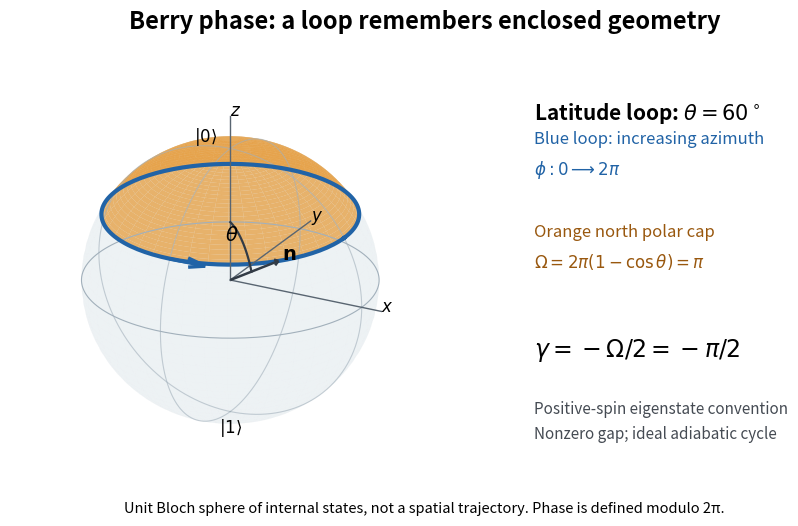

Source code (Python): (Note: this script raises an exception after producing the figure.)
"""Draw an original Bloch-sphere latitude and its north polar cap.

Write the opaque basename PNG to CWD. Tested with Python 3.14.4,
NumPy 2.3.5 and Matplotlib 3.10.7. The model follows the positive-spin
eigenstate of n dot sigma, with H = -Delta n dot sigma / 2, Delta > 0.
"""

from pathlib import Path

import matplotlib

matplotlib.use("Agg")
import matplotlib.pyplot as plt
import numpy as np


def main():
    plt.rcParams.update({"font.size": 12, "figure.facecolor": "white"})
    theta = np.pi / 3
    phi = np.linspace(0, 2 * np.pi, 161)
    polar = np.linspace(0, np.pi, 81)
    p, t = np.meshgrid(phi, polar)
    fig = plt.figure(figsize=(10, 5.5), dpi=110, facecolor="white")
    ax = fig.add_axes((0.015, 0.08, 0.57, 0.78), projection="3d", computed_zorder=False)
    ax.plot_surface(np.sin(t) * np.cos(p), np.sin(t) * np.sin(p), np.cos(t),
                    color="#b9cbd5", alpha=0.13, edgecolor="none", shade=False, zorder=0)
    for angle in (0, np.pi / 2):
        ax.plot(np.sin(polar) * np.cos(angle), np.sin(polar) * np.sin(angle),
                np.cos(polar), color="#a2b0bb", lw=0.8, alpha=0.6)
        ax.plot(-np.sin(polar) * np.cos(angle), -np.sin(polar) * np.sin(angle),
                np.cos(polar), color="#a2b0bb", lw=0.8, alpha=0.6)
    ax.plot(np.cos(phi), np.sin(phi), np.zeros_like(phi), color="#a2b0bb", lw=0.8)
    cap_p, cap_t = np.meshgrid(phi, np.linspace(0, theta, 31))
    ax.plot_surface(np.sin(cap_t) * np.cos(cap_p), np.sin(cap_t) * np.sin(cap_p),
                    np.cos(cap_t), color="#e6a044", alpha=0.78, shade=False,
                    linewidth=0, antialiased=True, zorder=1)
    ax.plot(np.sin(theta) * np.cos(phi), np.sin(theta) * np.sin(phi),
            np.full_like(phi, np.cos(theta)), color="#2163a6", lw=3.0)
    start = -np.pi / 2
    xyz = np.array([np.sin(theta) * np.cos(start), np.sin(theta) * np.sin(start), np.cos(theta)])
    tangent = np.array([-np.sin(start), np.cos(start), 0])
    ax.quiver(*xyz, *tangent, length=0.27, color="#2163a6", lw=2.5,
              arrow_length_ratio=0.5, normalize=True)
    for direction, label in (([1.15, 0, 0], "$x$"), ([0, 1.15, 0], "$y$"), ([0, 0, 1.25], "$z$")):
        ax.plot([0, direction[0]], [0, direction[1]], [0, direction[2]], color="#596571", lw=1)
        ax.text(*direction, label, fontsize=12)
    direction_phi = -0.7
    n = np.array([np.sin(theta) * np.cos(direction_phi), np.sin(theta) * np.sin(direction_phi), np.cos(theta)])
    ax.quiver(0, 0, 0, *n, color="#323b46", length=1, lw=1.8, arrow_length_ratio=0.08)
    arc = np.linspace(0, theta, 80)
    ax.plot(0.44 * np.sin(arc) * np.cos(direction_phi),
            0.44 * np.sin(arc) * np.sin(direction_phi), 0.44 * np.cos(arc), color="#323b46", lw=1.6)
    ax.text(0.12, -0.3, 0.44, r"$\theta$", fontsize=14, zorder=4)
    ax.text(*(1.08 * n), r"$\mathbf{n}$", fontsize=14, zorder=4)
    ax.text(0, 0, -1.16, r"$|1\rangle$", ha="center", fontsize=12)
    ax.text(-0.1, 0, 1.03, r"$|0\rangle$", ha="right", fontsize=12)
    ax.set(xlim=(-1.2, 1.2), ylim=(-1.2, 1.2), zlim=(-1.2, 1.3))
    ax.set_box_aspect((1, 1, 1), zoom=1.4)
    ax.set_proj_type("ortho")
    ax.view_init(elev=23, azim=-62)
    ax.set_axis_off()
    fig.suptitle("Berry phase: a loop remembers enclosed geometry", fontsize=17, weight="bold", y=0.96)
    fig.text(0.61, 0.76, r"Latitude loop: $\theta=60^\circ$", fontsize=15, weight="bold")
    fig.text(0.61, 0.66, "Blue loop: increasing azimuth\n" + r"$\phi:0\longrightarrow 2\pi$", color="#2163a6", linespacing=1.7)
    fig.text(0.61, 0.49, "Orange north polar cap\n" + r"$\Omega=2\pi(1-\cos\theta)=\pi$", color="#99580f", linespacing=1.7)
    fig.text(0.61, 0.33, r"$\gamma=-\Omega/2=-\pi/2$", fontsize=17)
    fig.text(0.61, 0.18, "Positive-spin eigenstate convention\nNonzero gap; ideal adiabatic cycle", fontsize=11, color="#454b53", linespacing=1.6)
    fig.text(0.5, 0.045, "Unit Bloch sphere of internal states, not a spatial trajectory. Phase is defined modulo 2π.",
             ha="center", fontsize=10.5)
    fig.savefig(Path.cwd() / Path(__file__).with_suffix(".png").name,
                facecolor="white", transparent=False)
    plt.close(fig)


if __name__ == "__main__":
    main()
